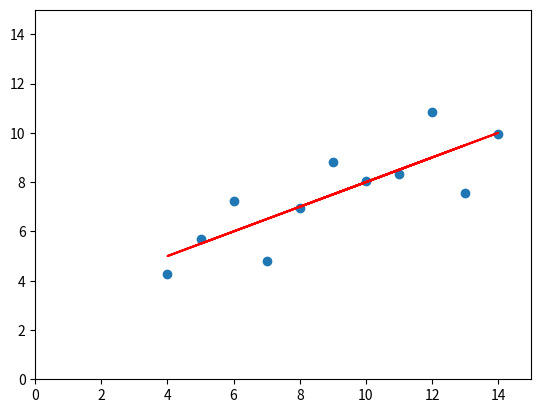

This chart was generated by the following Python code:
import numpy as np
from numpy import linalg
import matplotlib.pyplot as plt

x_old = np.array([10, 8, 13, 9, 11, 14, 6, 4, 12, 7, 5]).reshape(-1, 1)
x = np.hstack([np.ones((11, 1)), x_old])
y = np.array([8.04, 6.95, 7.58, 8.81, 8.33, 9.96, 7.24, 4.26, 10.84, 4.82, 5.68]).reshape(-1, 1)

# linear model:
# y_i = xT_i * beta + eps_i

# solve ordinary least squares
coeffs = linalg.inv(x.T@x) @ x.T @ y
estimates = x @ coeffs

# 
rss = np.sum((estimates - y.mean())**2)  # "explained" variance
tss = np.sum((y - y.mean())**2)  # "total" variance
r_square = 1 - rss/tss  # coefficient of determination

print(r_square)
fig, ax = plt.subplots()
ax.set_xlim(0, 15)
ax.set_ylim(0, 15)
plt.scatter(x_old, y)
plt.plot(x_old, estimates, color="red")

plt.show()